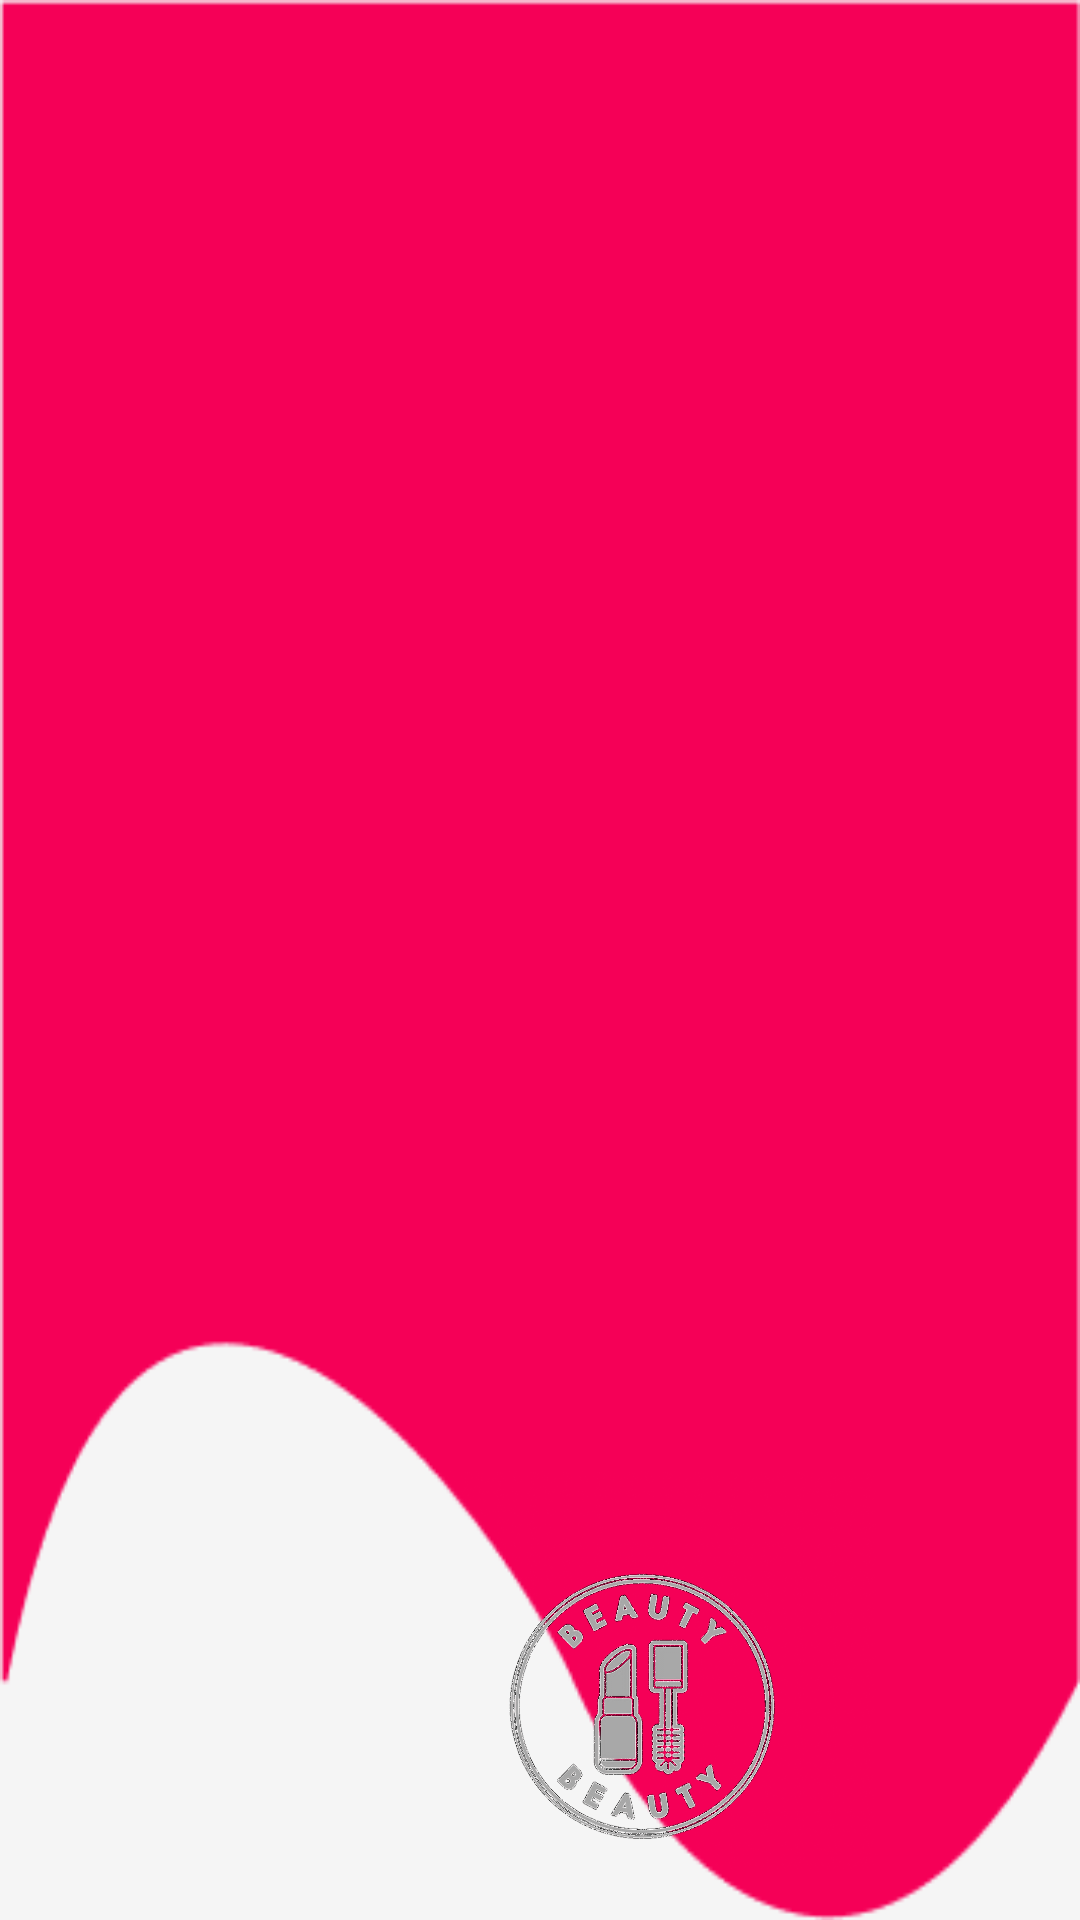

This screen was rendered from an Android layout file. Write that file and the resources it references.
<!-- AndroidManifest.xml: application theme Theme.Firstpage -->
<!-- res/layout/header.xml -->
<?xml version="1.0" encoding="utf-8"?>
<LinearLayout
    xmlns:android="http://schemas.android.com/apk/res/android"
    android:layout_width="match_parent"
    android:layout_height="176dp"
    android:padding="16dp"
    android:orientation="vertical"
    android:background="@drawable/he"
    android:gravity="bottom"
   android:theme="@style/ThemeOverlay.AppCompat.Dark">

    <ImageView
        android:layout_width="156dp"
        android:layout_height="166dp"
        android:layout_marginLeft="120dp"
        android:layout_marginBottom="-30dp"
        android:src="@drawable/logocolor"/>

</LinearLayout>
<!-- resources referenced by this layout -->
<resources>
  <!-- drawable he: png bitmap (drawable, 4213 bytes) -->
  <!-- drawable logocolor: png bitmap (drawable, 345718 bytes) -->
  <style name="Theme.Firstpage" parent="Theme.AppCompat.Light.NoActionBar">
          
          <item name="colorPrimary">@color/purple_500</item>
          <item name="colorPrimaryVariant">@color/purple_700</item>
          <item name="colorOnPrimary">@color/white</item>
          
          <item name="colorSecondary">@color/teal_200</item>
          <item name="colorSecondaryVariant">@color/teal_700</item>
          <item name="colorOnSecondary">@color/black</item>
          
          <item name="android:statusBarColor">?attr/colorPrimaryVariant</item>
          
      </style>
  <color name="purple_500">#FF6200EE</color>
  <color name="purple_700">#FF3700B3</color>
  <color name="white">#FFFFFFFF</color>
  <color name="teal_200">#FF03DAC5</color>
  <color name="teal_700">#FF018786</color>
  <color name="black">#FF000000</color>
</resources>
